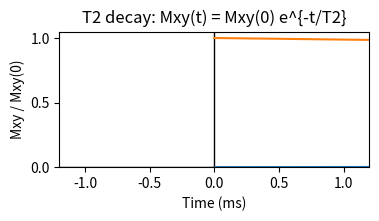
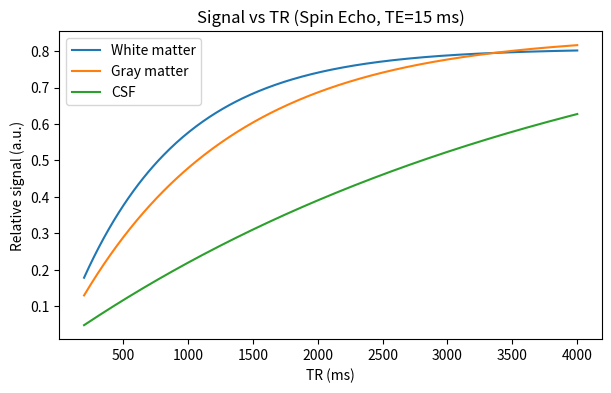
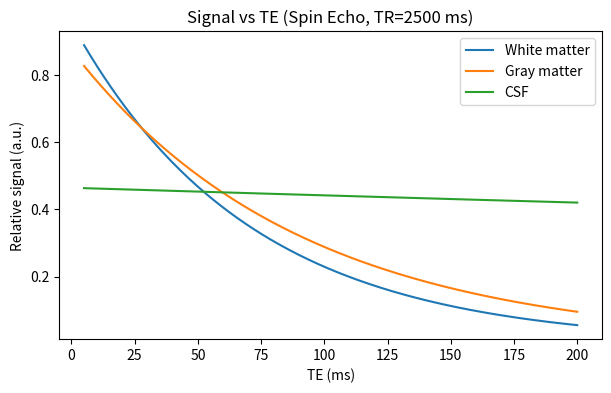
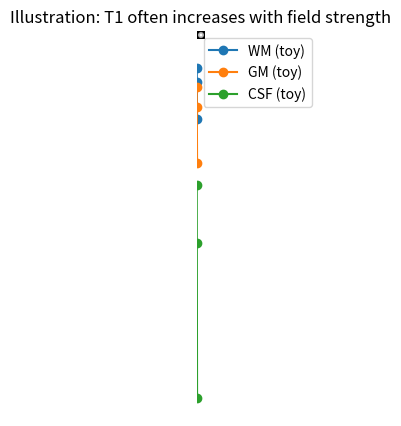

Write Python code to recreate these figures, in order.
%pip install matplotlib numpy ipywidgets

%matplotlib inline
import numpy as np
import matplotlib.pyplot as plt

# Larmor frequency calculator for hydrogen (proton)
gamma_over_2pi_MHz_T = 42.58  # MHz/T

B0_T = 3.0  # Tesla
f0_MHz = gamma_over_2pi_MHz_T * B0_T
f0_MHz

# A simple precession visualization (static plot at one time)
import numpy as np
import matplotlib.pyplot as plt

f = 5   # Hz (slow for visualization; MRI is MHz)
t = 0.12
phi = 2*np.pi*f*t

Mx = np.cos(phi)
My = np.sin(phi)

plt.figure(figsize=(4,4))
plt.arrow(0, 0, Mx, My, head_width=0.08, length_includes_head=True)
plt.xlim(-1.2, 1.2)
plt.ylim(-1.2, 1.2)
plt.axhline(0, color='k', linewidth=1)
plt.axvline(0, color='k', linewidth=1)
plt.gca().set_aspect('equal', adjustable='box')
plt.xlabel("Mx")
plt.ylabel("My")
plt.title("Transverse magnetization vector")
plt.show()

# Optional: precession animation
import numpy as np
import matplotlib.pyplot as plt

try:
    from matplotlib.animation import FuncAnimation
    from IPython.display import HTML
except Exception as e:
    print("Animation tools not available. You can skip this section.")
    print("Error:", e)

f = 2.0  # Hz (slow for visualization)
fig, ax = plt.subplots(figsize=(4,4))
ax.set_xlim(-1.2, 1.2)
ax.set_ylim(-1.2, 1.2)
ax.axhline(0, color='k', linewidth=1)
ax.axvline(0, color='k', linewidth=1)
ax.set_aspect('equal', adjustable='box')
ax.set_xlabel("Mx")
ax.set_ylabel("My")
ax.set_title("Spin precession (transverse plane)")
line = ax.arrow(0,0,1,0, head_width=0.08, length_includes_head=True)

def update(frame):
    global line
    # remove previous arrow and redraw
    line.remove()
    t = frame/30.0
    phi = 2*np.pi*f*t
    Mx, My = np.cos(phi), np.sin(phi)
    line = ax.arrow(0,0,Mx,My, head_width=0.08, length_includes_head=True)
    return (line,)

try:
    ani = FuncAnimation(fig, update, frames=180, interval=30, blit=False)
    plt.close(fig)
    HTML(ani.to_jshtml())
except Exception as e:
    print("Could not render animation inline. That's okay—skip this section.")
    print("Error:", e)

# T1 recovery curve
M0 = 1.0
T1_ms = 900   # ms
t_ms = np.linspace(0, 3000, 400)

Mz = M0 * (1 - np.exp(-t_ms/T1_ms))

plt.plot(t_ms, Mz)
plt.xlabel("Time (ms)")
plt.ylabel("Mz / M0")
plt.title("T1 recovery: Mz(t) = M0(1 - e^{-t/T1})")
plt.ylim(0, 1.05)
plt.show()

# T2 decay curve
Mxy0 = 1.0
T2_ms = 80
t_ms = np.linspace(0, 500, 400)

Mxy = Mxy0 * np.exp(-t_ms/T2_ms)

plt.plot(t_ms, Mxy)
plt.xlabel("Time (ms)")
plt.ylabel("Mxy / Mxy(0)")
plt.title("T2 decay: Mxy(t) = Mxy(0) e^{-t/T2}")
plt.ylim(0, 1.05)
plt.show()

# Illustrative tissue relaxation values (ms)
tissues = {
    "White matter": {"T1": 800,  "T2": 70},
    "Gray matter":  {"T1": 1200, "T2": 90},
    "CSF":          {"T1": 4000, "T2": 2000},
}

TR = 600   # ms
TE = 15    # ms

def spin_echo_signal(T1, T2, TR, TE):
    return (1 - np.exp(-TR/T1)) * np.exp(-TE/T2)

for name, p in tissues.items():
    S = spin_echo_signal(p["T1"], p["T2"], TR, TE)
    print(f"{name:12s}: S ~ {S:.3f}")

# Plot signal vs TR for different tissues (fixed TE)
TE = 15
TRs = np.linspace(200, 4000, 300)

plt.figure(figsize=(7,4))
for name, p in tissues.items():
    S = spin_echo_signal(p["T1"], p["T2"], TRs, TE)
    plt.plot(TRs, S, label=name)

plt.xlabel("TR (ms)")
plt.ylabel("Relative signal (a.u.)")
plt.title(f"Signal vs TR (Spin Echo, TE={TE} ms)")
plt.legend()
plt.show()

# Plot signal vs TE for different tissues (fixed TR)
TR = 2500
TEs = np.linspace(5, 200, 300)

plt.figure(figsize=(7,4))
for name, p in tissues.items():
    S = spin_echo_signal(p["T1"], p["T2"], TR, TEs)
    plt.plot(TEs, S, label=name)

plt.xlabel("TE (ms)")
plt.ylabel("Relative signal (a.u.)")
plt.title(f"Signal vs TE (Spin Echo, TR={TR} ms)")
plt.legend()
plt.show()

# Build a toy phantom: WM core, GM ring, CSF outside
N = 128
yy, xx = np.mgrid[-1:1:complex(0,N), -1:1:complex(0,N)]
r = np.sqrt(xx**2 + yy**2)

labels = np.zeros((N,N), dtype=int)
# 0 = CSF, 1 = GM, 2 = WM
labels[r < 0.75] = 1
labels[r < 0.35] = 2

TR = 800
TE = 15

signal = np.zeros((N,N), dtype=float)
for name, p in tissues.items():
    pass

# Assign tissue parameters
T1_map = np.where(labels==2, tissues["White matter"]["T1"],
         np.where(labels==1, tissues["Gray matter"]["T1"], tissues["CSF"]["T1"]))
T2_map = np.where(labels==2, tissues["White matter"]["T2"],
         np.where(labels==1, tissues["Gray matter"]["T2"], tissues["CSF"]["T2"]))

signal = (1 - np.exp(-TR/T1_map)) * np.exp(-TE/T2_map)

plt.figure(figsize=(5,5))
plt.imshow(signal, cmap='gray')
plt.title(f"Toy MRI contrast (Spin Echo): TR={TR} ms, TE={TE} ms")
plt.axis('off')
plt.show()

# Toy model: T1 increases with B0 (illustrative only)
def toy_T1_at_B0(T1_at_1p5T, B0):
    # simple scaling; not a real law
    return T1_at_1p5T * (1 + 0.25*(B0-1.5))

B0_values = np.array([1.5, 3.0, 7.0])
T1_WM = [toy_T1_at_B0(600, b) for b in B0_values]
T1_GM = [toy_T1_at_B0(900, b) for b in B0_values]
T1_CSF = [toy_T1_at_B0(2500, b) for b in B0_values]

plt.plot(B0_values, T1_WM, marker='o', label="WM (toy)")
plt.plot(B0_values, T1_GM, marker='o', label="GM (toy)")
plt.plot(B0_values, T1_CSF, marker='o', label="CSF (toy)")
plt.xlabel("Field strength B0 (T)")
plt.ylabel("T1 (ms) (toy model)")
plt.title("Illustration: T1 often increases with field strength")
plt.legend()
plt.show()

import numpy as np
import math

try:
    from ipywidgets import interact, IntSlider, FloatSlider
except Exception as e:
    print("ipywidgets not available. You can skip this section.")
    print("Error:", e)

tissues = {
    "White matter": {"T1": 800,  "T2": 70},
    "Gray matter":  {"T1": 1200, "T2": 90},
    "CSF":          {"T1": 4000, "T2": 2000},
}

def spin_echo_signal(T1, T2, TR, TE):
    return (1 - np.exp(-TR/T1)) * np.exp(-TE/T2)

def mri_explorer(TR=800, TE=15, B0_T=3.0):
    # tissue signals
    out = []
    for name, p in tissues.items():
        S = spin_echo_signal(p["T1"], p["T2"], TR, TE)
        out.append((name, S))
    # sort by brightness
    out = sorted(out, key=lambda x: x[1], reverse=True)

    gamma_over_2pi_MHz_T = 42.58
    f0 = gamma_over_2pi_MHz_T * B0_T

    print(f"B0 = {B0_T:.1f} T → Larmor frequency ≈ {f0:.1f} MHz")
    print(f"Spin Echo signals (relative): TR={TR} ms, TE={TE} ms")
    for name, S in out:
        print(f"  {name:12s}: {S:.3f}")

try:
    interact(
        mri_explorer,
        TR=IntSlider(min=200, max=5000, step=50, value=800, description="TR (ms)"),
        TE=IntSlider(min=5, max=200, step=5, value=15, description="TE (ms)"),
        B0_T=FloatSlider(min=0.5, max=7.0, step=0.5, value=3.0, description="B0 (T)")
    )
except Exception as e:
    print("Interactive display not available here. That's okay—skip this section.")
    print("Error:", e)